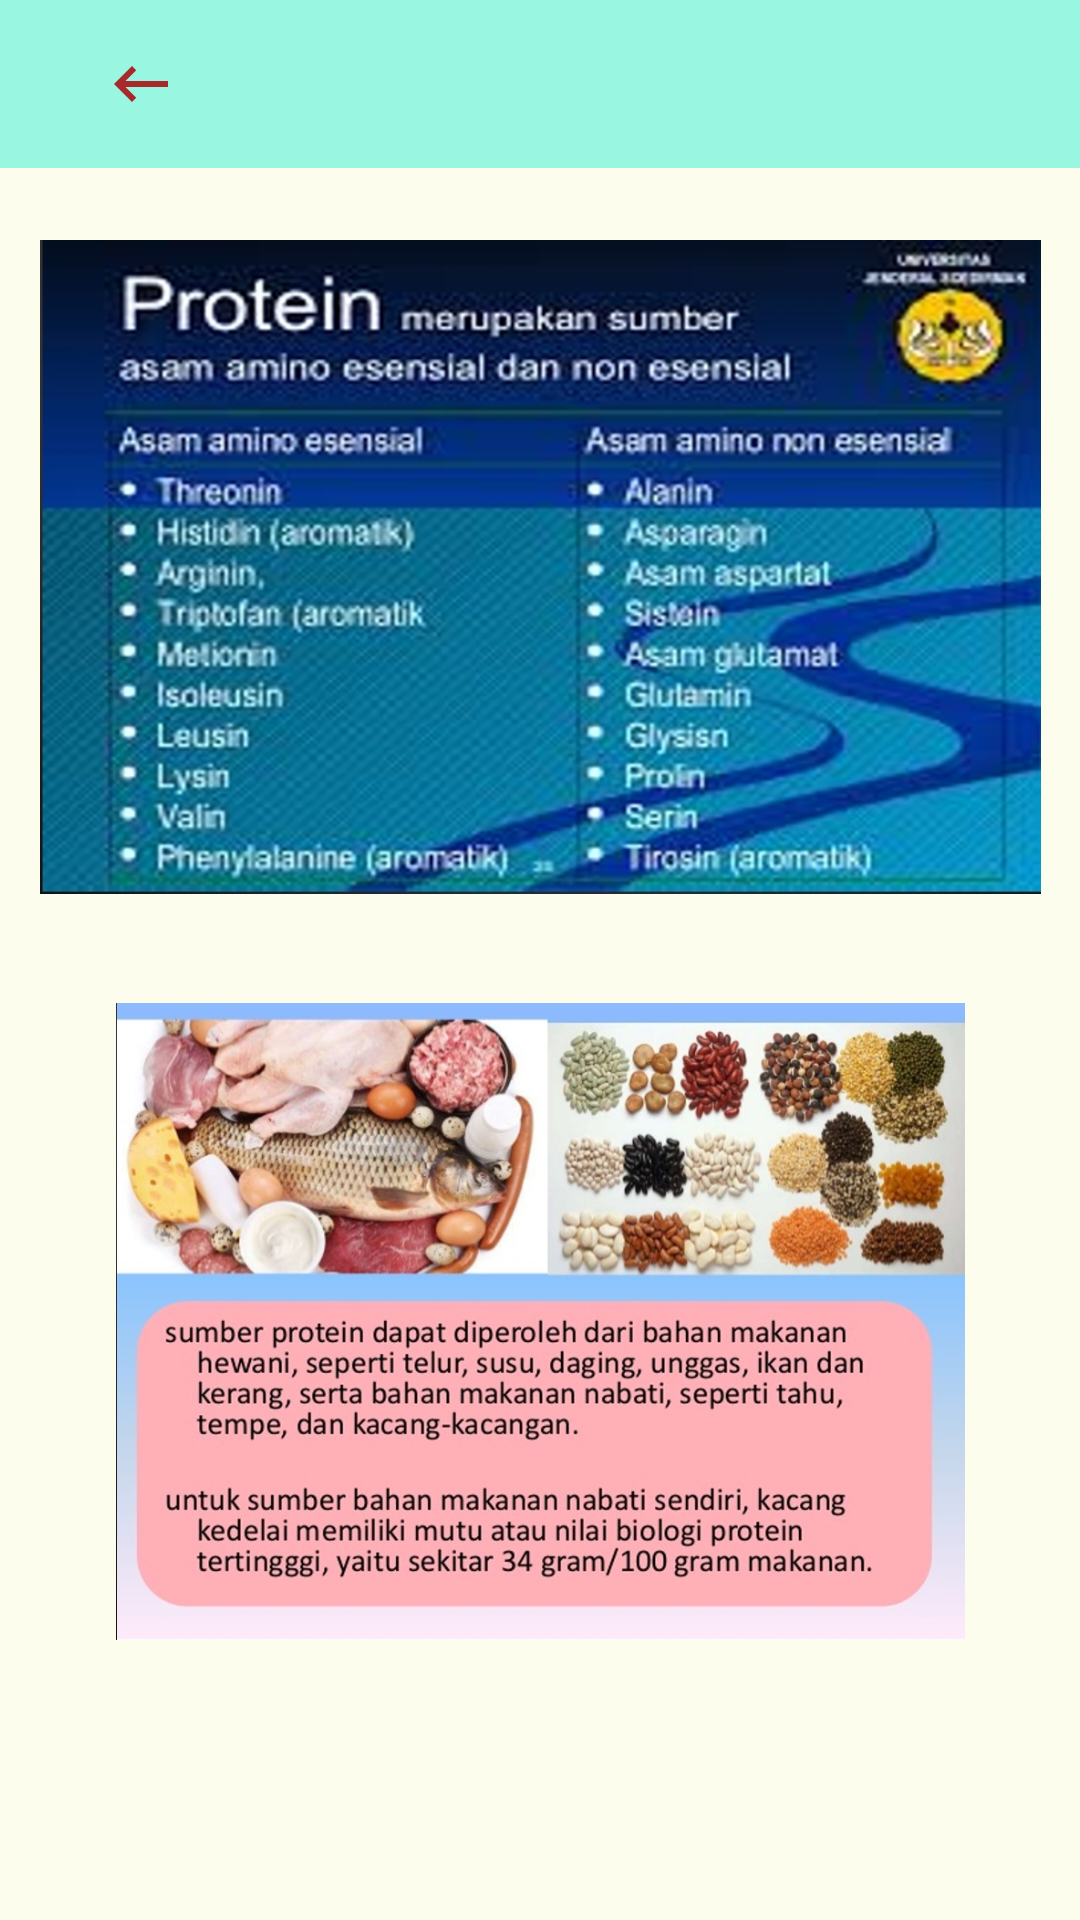

Reconstruct the res/layout file that produces this screen, plus the resources it refers to.
<!-- AndroidManifest.xml: application theme Theme.DokterKit -->
<!-- res/layout/activity_protein.xml -->
<?xml version="1.0" encoding="utf-8"?>
<androidx.constraintlayout.widget.ConstraintLayout xmlns:android="http://schemas.android.com/apk/res/android"
    xmlns:app="http://schemas.android.com/apk/res-auto"
    xmlns:tools="http://schemas.android.com/tools"
    android:layout_width="match_parent"
    android:layout_height="match_parent"
    android:background="#FDFDED"
    tools:context=".protein">

    <ImageView
        android:id="@+id/imageView5"
        android:layout_width="345dp"
        android:layout_height="218dp"
        android:layout_marginTop="24dp"
        app:layout_constraintEnd_toEndOf="parent"
        app:layout_constraintStart_toStartOf="parent"
        app:layout_constraintTop_toBottomOf="@+id/toolbar"
        app:srcCompat="@drawable/protein" />

    <ImageView
        android:id="@+id/imageView9"
        android:layout_width="283dp"
        android:layout_height="221dp"
        android:layout_marginTop="32dp"
        app:layout_constraintEnd_toEndOf="parent"
        app:layout_constraintStart_toStartOf="parent"
        app:layout_constraintTop_toBottomOf="@+id/imageView5"
        app:srcCompat="@drawable/protein2" />

    <androidx.appcompat.widget.Toolbar
        android:id="@+id/toolbar"
        android:layout_width="409dp"
        android:layout_height="wrap_content"
        android:background="#98f6e1"
        android:minHeight="?attr/actionBarSize"
        android:theme="?attr/actionBarTheme"
        app:layout_constraintEnd_toEndOf="parent"
        app:layout_constraintStart_toStartOf="parent"
        app:layout_constraintTop_toTopOf="parent" />

    <ImageButton
        android:id="@+id/addPatient_imageView_back"
        android:layout_width="wrap_content"
        android:layout_height="wrap_content"
        android:layout_marginStart="35dp"
        android:background="#00FFFFFF"
        app:layout_constraintBottom_toBottomOf="@+id/toolbar"
        app:layout_constraintStart_toStartOf="parent"
        app:layout_constraintTop_toTopOf="parent"
        app:srcCompat="@drawable/arrow_back" />
</androidx.constraintlayout.widget.ConstraintLayout>
<!-- resources referenced by this layout -->
<resources>
  <!-- drawable arrow_back (drawable) -->
  <vector android:height="24dp" android:tint="#A82929"
      android:viewportHeight="24" android:viewportWidth="24"
      android:width="24dp" xmlns:android="http://schemas.android.com/apk/res/android">
      <path android:fillColor="@android:color/white" android:pathData="M21,11H6.83l3.58,-3.59L9,6l-6,6 6,6 1.41,-1.41L6.83,13H21z"/>
  </vector>
  <!-- drawable protein: jpg bitmap (drawable, 280421 bytes) -->
  <!-- drawable protein2: jpg bitmap (drawable, 428187 bytes) -->
  <style name="Theme.DokterKit" parent="Theme.MaterialComponents.DayNight.NoActionBar">
          
          <item name="colorPrimary">@color/rose_bud</item>
          <item name="colorPrimaryVariant">@color/purple_700</item>
          <item name="colorOnPrimary">@color/white</item>
          
          <item name="colorSecondary">@color/teal_200</item>
          <item name="colorSecondaryVariant">@color/teal_700</item>
          <item name="colorOnSecondary">@color/black</item>
          
          <item name="android:statusBarColor" tools:targetApi="l">?attr/colorPrimaryVariant</item>
          
      </style>
  <color name="rose_bud">#FFAE9D</color>
  <color name="purple_700">#FF3700B3</color>
  <color name="white">#FFFFFFFF</color>
  <color name="teal_200">#FF03DAC5</color>
  <color name="teal_700">#FF018786</color>
  <color name="black">#FF000000</color>
</resources>
